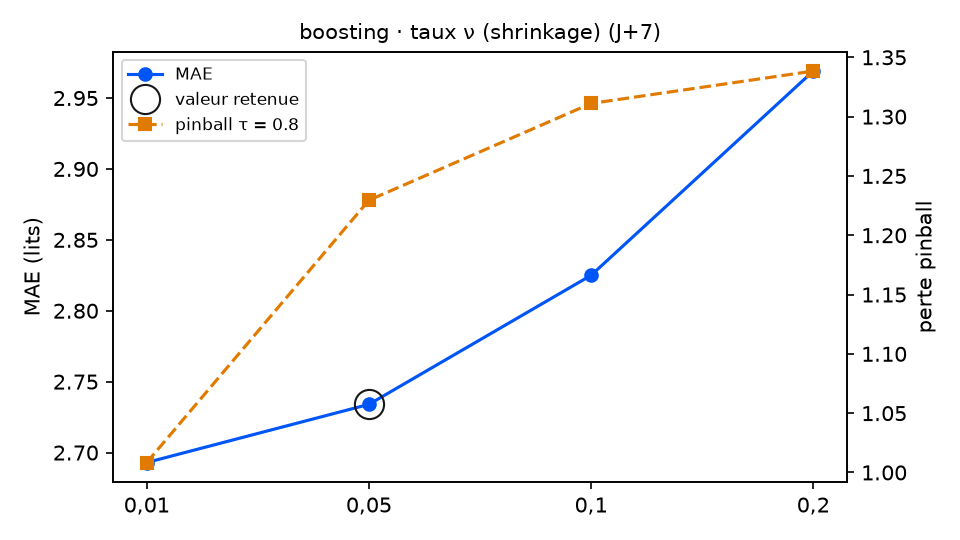

Data behind this chart, as committed beside it:
variante; MAE; RMSE; biais; pinball τ=0.8; couverture 90 %; temps (s); DM p (pinball τ=0.8); p Holm; vs choix retenu
taux_boosting = 0,01; 2.693; 3.234; -1.068; 1.008; 79.1; 8.8; 0.0097; 0.0291; meilleur
taux_boosting = 0,05 (retenu); 2.734; 3.275; -1.202; 1.23; 64.4; 8.8; ; ; — choix retenu
taux_boosting = 0,1; 2.825; 3.396; -1.274; 1.311; 61.6; 8.7; 0.0958; 0.1302; équivalent
taux_boosting = 0,2; 2.969; 3.558; -1.37; 1.338; 57.1; 9.1; 0.0651; 0.1302; équivalent
